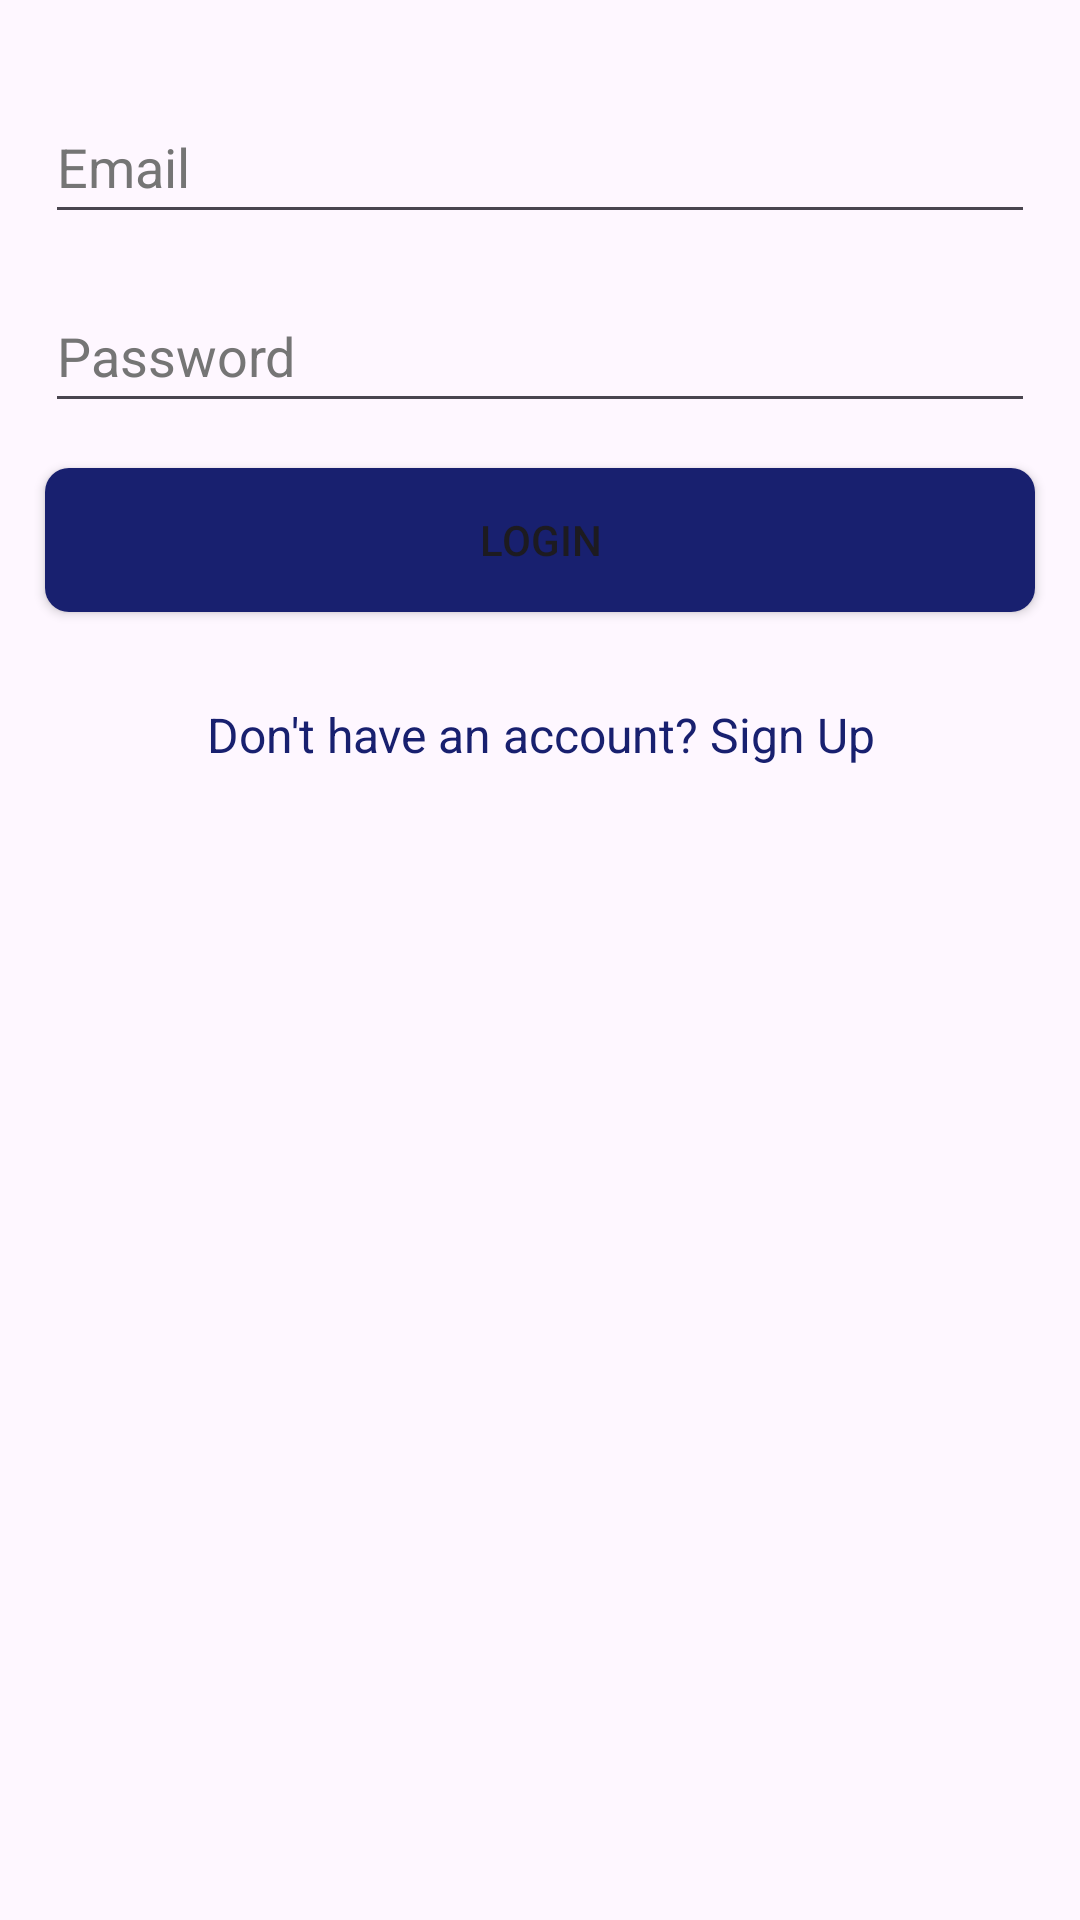

The Android layout XML behind this screen, and the referenced resources:
<!-- AndroidManifest.xml: application theme Theme.LoginnRegistration -->
<!-- res/layout/login.xml -->
<?xml version="1.0" encoding="utf-8"?>
<androidx.constraintlayout.widget.ConstraintLayout
    xmlns:android="http://schemas.android.com/apk/res/android"
    xmlns:app="http://schemas.android.com/apk/res-auto"
    xmlns:tools="http://schemas.android.com/tools"
    android:layout_width="match_parent"
    android:layout_height="match_parent"
    tools:context=".login">

    <LinearLayout
        android:layout_width="0dp"
        android:layout_height="0dp"
        android:orientation="vertical"
        app:layout_constraintBottom_toBottomOf="parent"
        app:layout_constraintEnd_toEndOf="parent"
        app:layout_constraintStart_toStartOf="parent"
        app:layout_constraintTop_toTopOf="parent">

        <EditText
            android:id="@+id/etEmailAddress"
            android:layout_width="match_parent"
            android:layout_height="wrap_content"
            android:layout_marginLeft="15dp"
            android:layout_marginTop="30dp"
            android:layout_marginRight="15dp"
            android:autofillHints="emailAddress"
            android:ems="10"
            android:hint="@string/email"
            android:inputType="textEmailAddress"
            android:minHeight="48dp"
            android:textColorHint="#757575" />

        <EditText
            android:id="@+id/etPassword"
            android:layout_width="match_parent"
            android:layout_height="wrap_content"
            android:layout_marginLeft="15dp"
            android:layout_marginTop="15dp"
            android:layout_marginRight="15dp"
            android:autofillHints="password"
            android:ems="10"
            android:hint="@string/password"
            android:inputType="textPassword"
            android:minHeight="48dp"
            android:textColorHint="#757575" />

        <Button
            android:id="@+id/btnLogin"
            android:layout_width="match_parent"
            android:layout_height="wrap_content"
            android:layout_margin="15dp"
            android:background="@drawable/btn_primary"
            android:text="@string/login" />

        <TextView
            android:id="@+id/tvRedirectSignUp"
            android:layout_width="match_parent"
            android:layout_height="wrap_content"
            android:layout_margin="15dp"
            android:gravity="center_horizontal"
            android:text="@string/don_t_have_an_account_sign_in"
            android:textColor="#18206F"
            android:textSize="16sp" />

    </LinearLayout>

</androidx.constraintlayout.widget.ConstraintLayout>
<!-- resources referenced by this layout -->
<resources>
  <!-- drawable btn_primary (drawable) -->
  <?xml version="1.0" encoding="utf-8"?>
  <shape xmlns:android="http://schemas.android.com/apk/res/android"
      android:shape="rectangle">
      <corners android:radius="8dp" />
      <solid android:color="#18206F" />
  </shape>
  <string name="don_t_have_an_account_sign_in">Don\'t have an account? Sign Up</string>
  <string name="email">Email</string>
  <string name="login">Login</string>
  <string name="password">Password</string>
  <style name="Theme.LoginnRegistration" parent="Base.Theme.LoginnRegistration" />
  <style name="Base.Theme.LoginnRegistration" parent="Theme.Material3.DayNight.NoActionBar">
          
          
      </style>
</resources>
